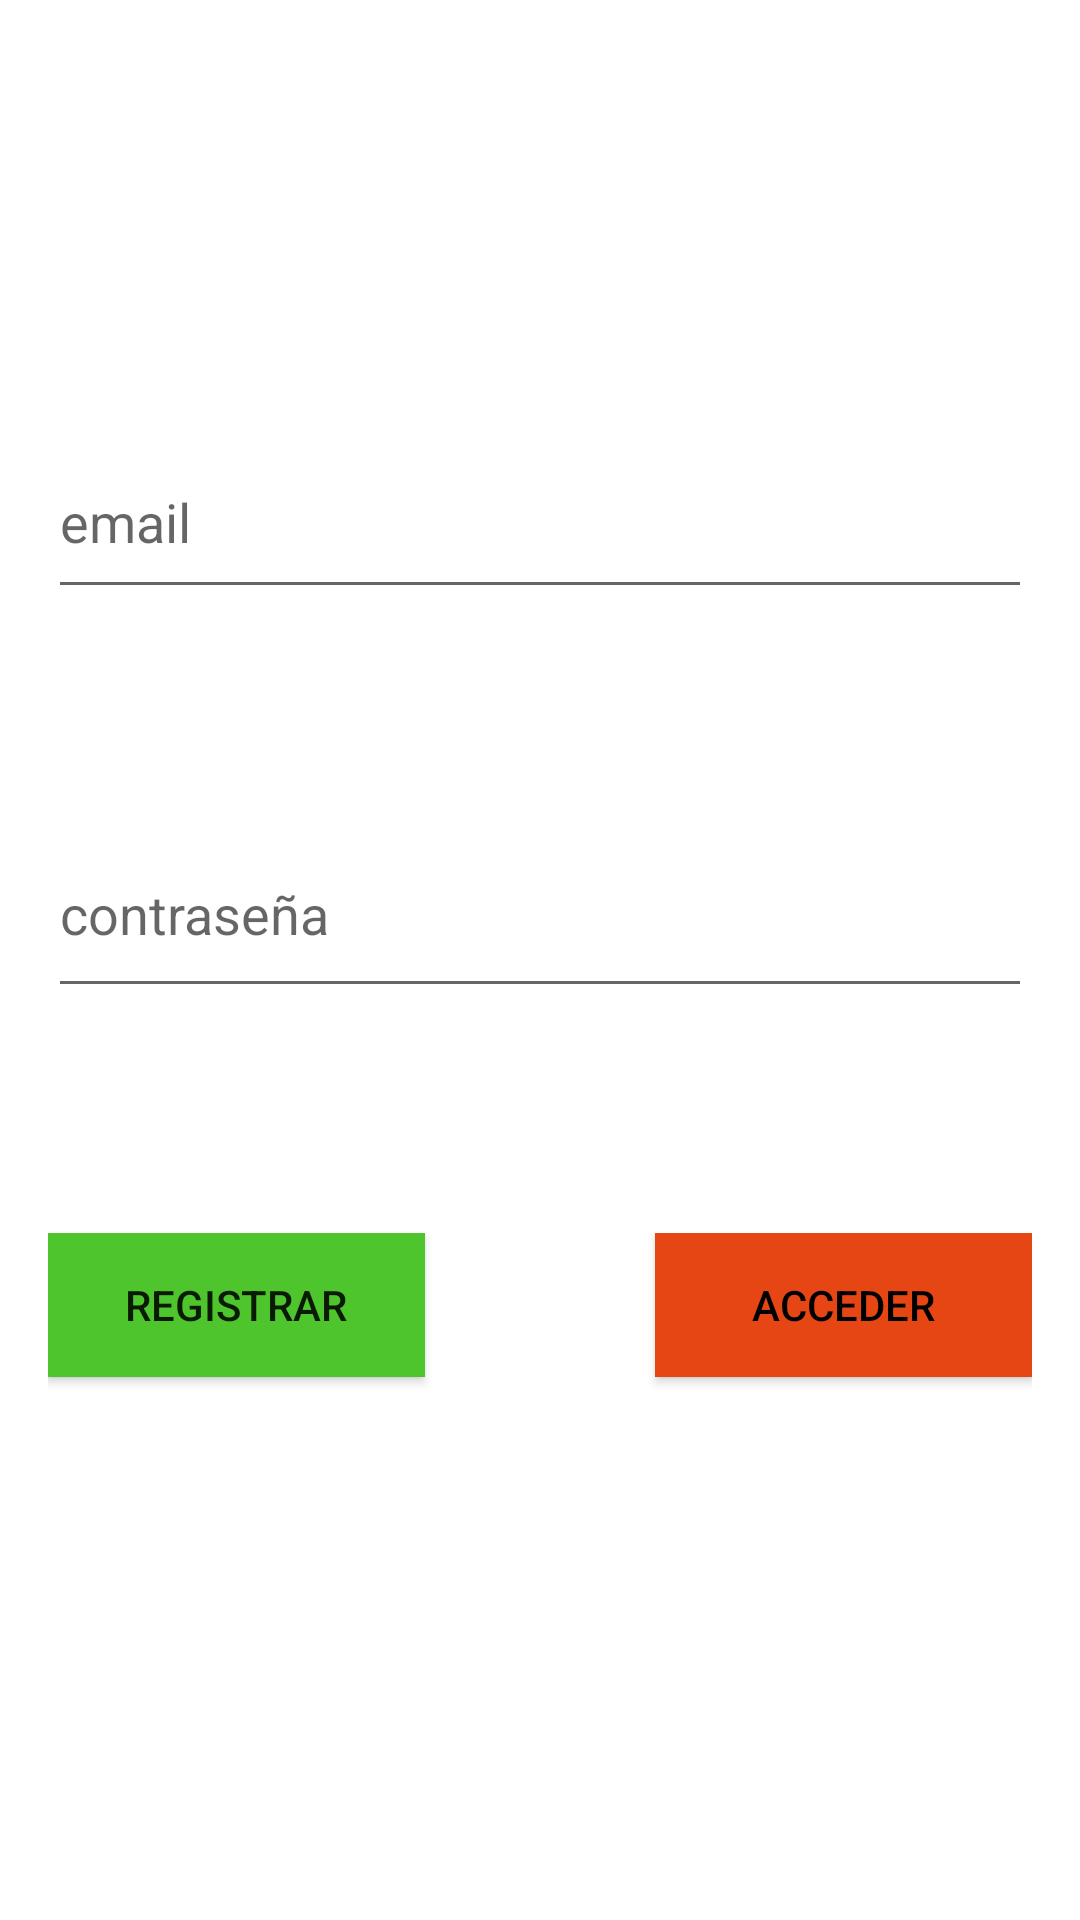

The Android layout XML behind this screen, and the referenced resources:
<!-- AndroidManifest.xml: application theme Theme.FireBaseLogin1 -->
<!-- res/layout/activity_auth.xml -->
<?xml version="1.0" encoding="utf-8"?>
<androidx.constraintlayout.widget.ConstraintLayout xmlns:android="http://schemas.android.com/apk/res/android"
    xmlns:app="http://schemas.android.com/apk/res-auto"
    xmlns:tools="http://schemas.android.com/tools"
    android:layout_width="match_parent"
    android:layout_height="match_parent"
    tools:context=".AuthActivity">

    <LinearLayout
        android:layout_width="0dp"
        android:layout_height="wrap_content"
        android:layout_marginStart="16dp"
        android:layout_marginTop="16dp"
        android:layout_marginEnd="16dp"
        android:orientation="vertical"
        app:layout_constraintEnd_toEndOf="parent"
        app:layout_constraintStart_toStartOf="parent"
        app:layout_constraintTop_toTopOf="parent">

        <Space
            android:layout_width="match_parent"
            android:layout_height="126dp" />

        <EditText
            android:id="@+id/emailEditText"
            android:layout_width="match_parent"
            android:layout_height="61dp"
            android:ems="10"
            android:hint="email"
            android:inputType="textEmailAddress" />

        <Space
            android:layout_width="match_parent"
            android:layout_height="67dp" />

        <EditText
            android:id="@+id/editTextTextPassword"
            android:layout_width="match_parent"
            android:layout_height="66dp"
            android:ems="10"
            android:hint="contraseña"
            android:inputType="textPassword" />

        <Space
            android:layout_width="match_parent"
            android:layout_height="75dp" />

        <LinearLayout
            android:layout_width="match_parent"
            android:layout_height="70dp"
            android:orientation="horizontal">

            <Button
                android:id="@+id/SingUpButton"
                android:layout_width="wrap_content"
                android:layout_height="wrap_content"
                android:layout_weight="1"
                android:background="#009688"

                android:onClick="onMach"
                android:backgroundTint="#4EC52D"
                android:text="Registrar" />

            <Space
                android:layout_width="39dp"
                android:layout_height="53dp"
                android:layout_weight="1" />

            <Button
                android:id="@+id/LoginButton"
                android:layout_width="wrap_content"
                android:layout_height="wrap_content"
                android:layout_weight="1"
                android:background="#E64613"

                android:text="Acceder"
                android:textColor="#000000" />
        </LinearLayout>
    </LinearLayout>

</androidx.constraintlayout.widget.ConstraintLayout>
<!-- resources referenced by this layout -->
<resources>
  <style name="Theme.FireBaseLogin1" parent="Theme.MaterialComponents.DayNight.DarkActionBar">
          
          <item name="colorPrimary">@color/purple_500</item>
          <item name="colorPrimaryVariant">@color/purple_700</item>
          <item name="colorOnPrimary">@color/white</item>
          
          <item name="colorSecondary">@color/teal_200</item>
          <item name="colorSecondaryVariant">@color/teal_700</item>
          <item name="colorOnSecondary">@color/black</item>
          
          <item name="android:statusBarColor">?attr/colorPrimaryVariant</item>
          
      </style>
  <!-- not gathered from this repository: default colours our renderer supplied (Android Studio template values) -->
  <color name="purple_500">#FF6200EE</color>
  <color name="purple_700">#FF3700B3</color>
  <color name="teal_200">#FF03DAC5</color>
  <color name="teal_700">#FF018786</color>
  <color name="black">#FF000000</color>
  <color name="white">#FFFFFFFF</color>
</resources>
